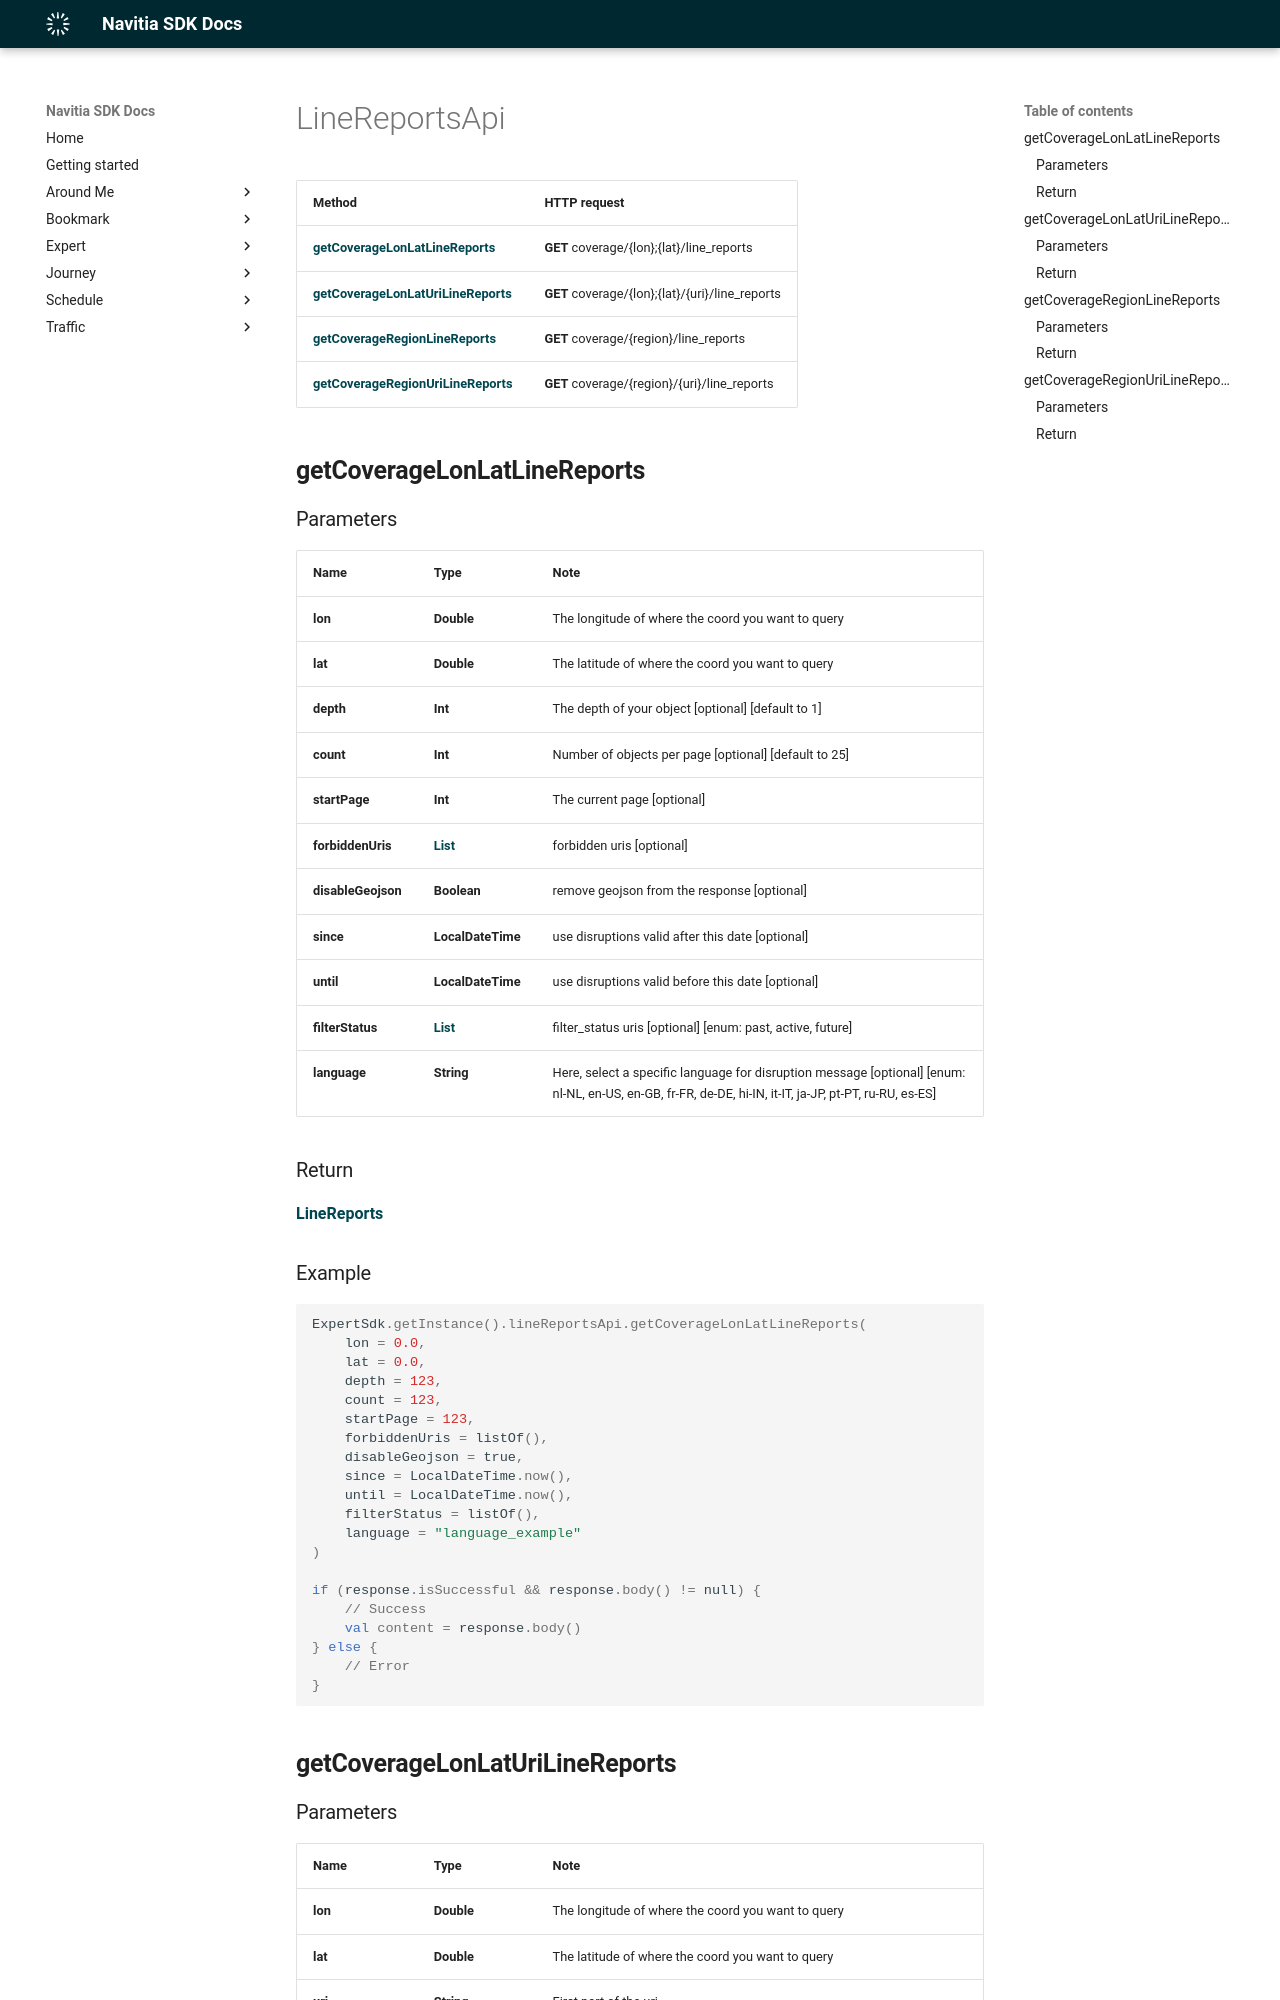

repository: hove-io/navitia_sdk_docs · page: expert/android/api/LineReportsApi/index.html · generator: mkdocs

# LineReportsApi

Method | HTTP request
------------- | -------------
[**getCoverageLonLatLineReports**](#getcoveragelonlatlinereports) | **GET** coverage/{lon};{lat}/line_reports
[**getCoverageLonLatUriLineReports**](#getcoveragelonlaturilinereports) | **GET** coverage/{lon};{lat}/{uri}/line_reports
[**getCoverageRegionLineReports**](#getcoverageregionlinereports) | **GET** coverage/{region}/line_reports
[**getCoverageRegionUriLineReports**](#getcoverageregionurilinereports) | **GET** coverage/{region}/{uri}/line_reports

## **getCoverageLonLatLineReports**

### Parameters

Name | Type | Note
---- | ---- | ----
**lon** | **Double** | The longitude of where the coord you want to query 
**lat** | **Double** | The latitude of where the coord you want to query 
**depth** | **Int** | The depth of your object [optional] [default to 1] 
**count** | **Int** | Number of objects per page [optional] [default to 25] 
**startPage** | **Int** | The current page [optional] 
**forbiddenUris** | [**List<String>**](String.md) | forbidden uris [optional] 
**disableGeojson** | **Boolean** | remove geojson from the response [optional] 
**since** | **LocalDateTime** | use disruptions valid after this date [optional] 
**until** | **LocalDateTime** | use disruptions valid before this date [optional] 
**filterStatus** | [**List<String>**](String.md) | filter_status uris [optional] [enum: past, active, future] 
**language** | **String** | Here, select a specific language for disruption message [optional] [enum: nl-NL, en-US, en-GB, fr-FR, de-DE, hi-IN, it-IT, ja-JP, pt-PT, ru-RU, es-ES] 

### Return
[**LineReports**](../model/LineReports.md)

<h3>Example</h3>
```kotlin
ExpertSdk.getInstance().lineReportsApi.getCoverageLonLatLineReports(
    lon = 0.0,
    lat = 0.0,
    depth = 123,
    count = 123,
    startPage = 123,
    forbiddenUris = listOf(),
    disableGeojson = true,
    since = LocalDateTime.now(),
    until = LocalDateTime.now(),
    filterStatus = listOf(),
    language = "language_example"
)

if (response.isSuccessful && response.body() != null) {  
    // Success
    val content = response.body()  
} else {  
    // Error
} 
```

## **getCoverageLonLatUriLineReports**
